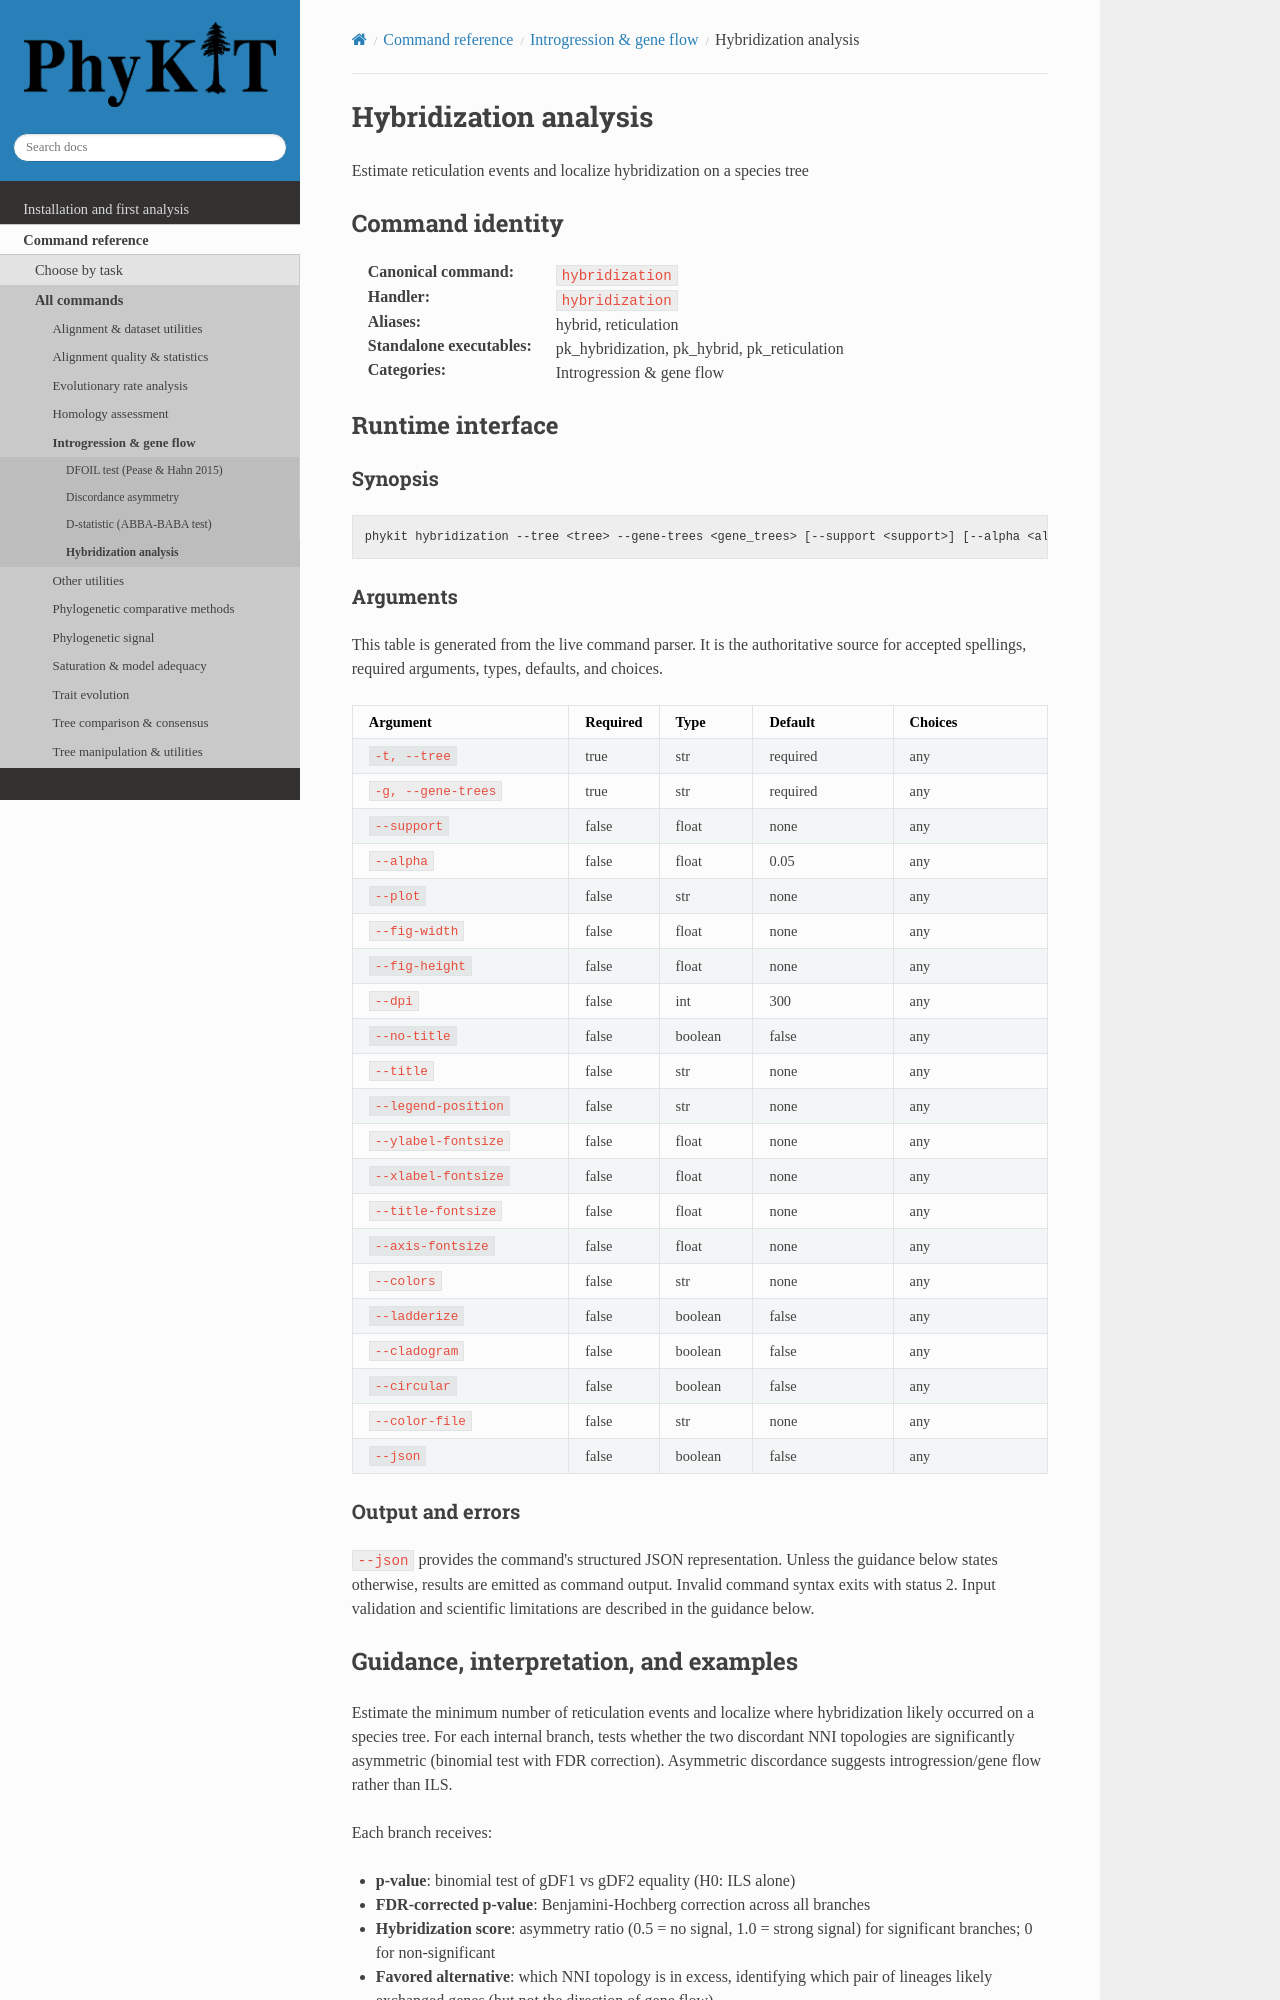

repository: JLSteenwyk/PhyKIT · page: reference/commands/hybridization.html · generator: sphinx

.. _cmd-hybridization:
.. _command-hybridization:

Hybridization analysis
======================

Estimate reticulation events and localize hybridization on a species tree

Command identity
----------------

:Canonical command: ``hybridization``
:Handler: ``hybridization``
:Aliases: hybrid, reticulation
:Standalone executables: pk_hybridization, pk_hybrid, pk_reticulation
:Categories: Introgression & gene flow

Runtime interface
-----------------

.. include:: /_generated/commands/hybridization.inc
